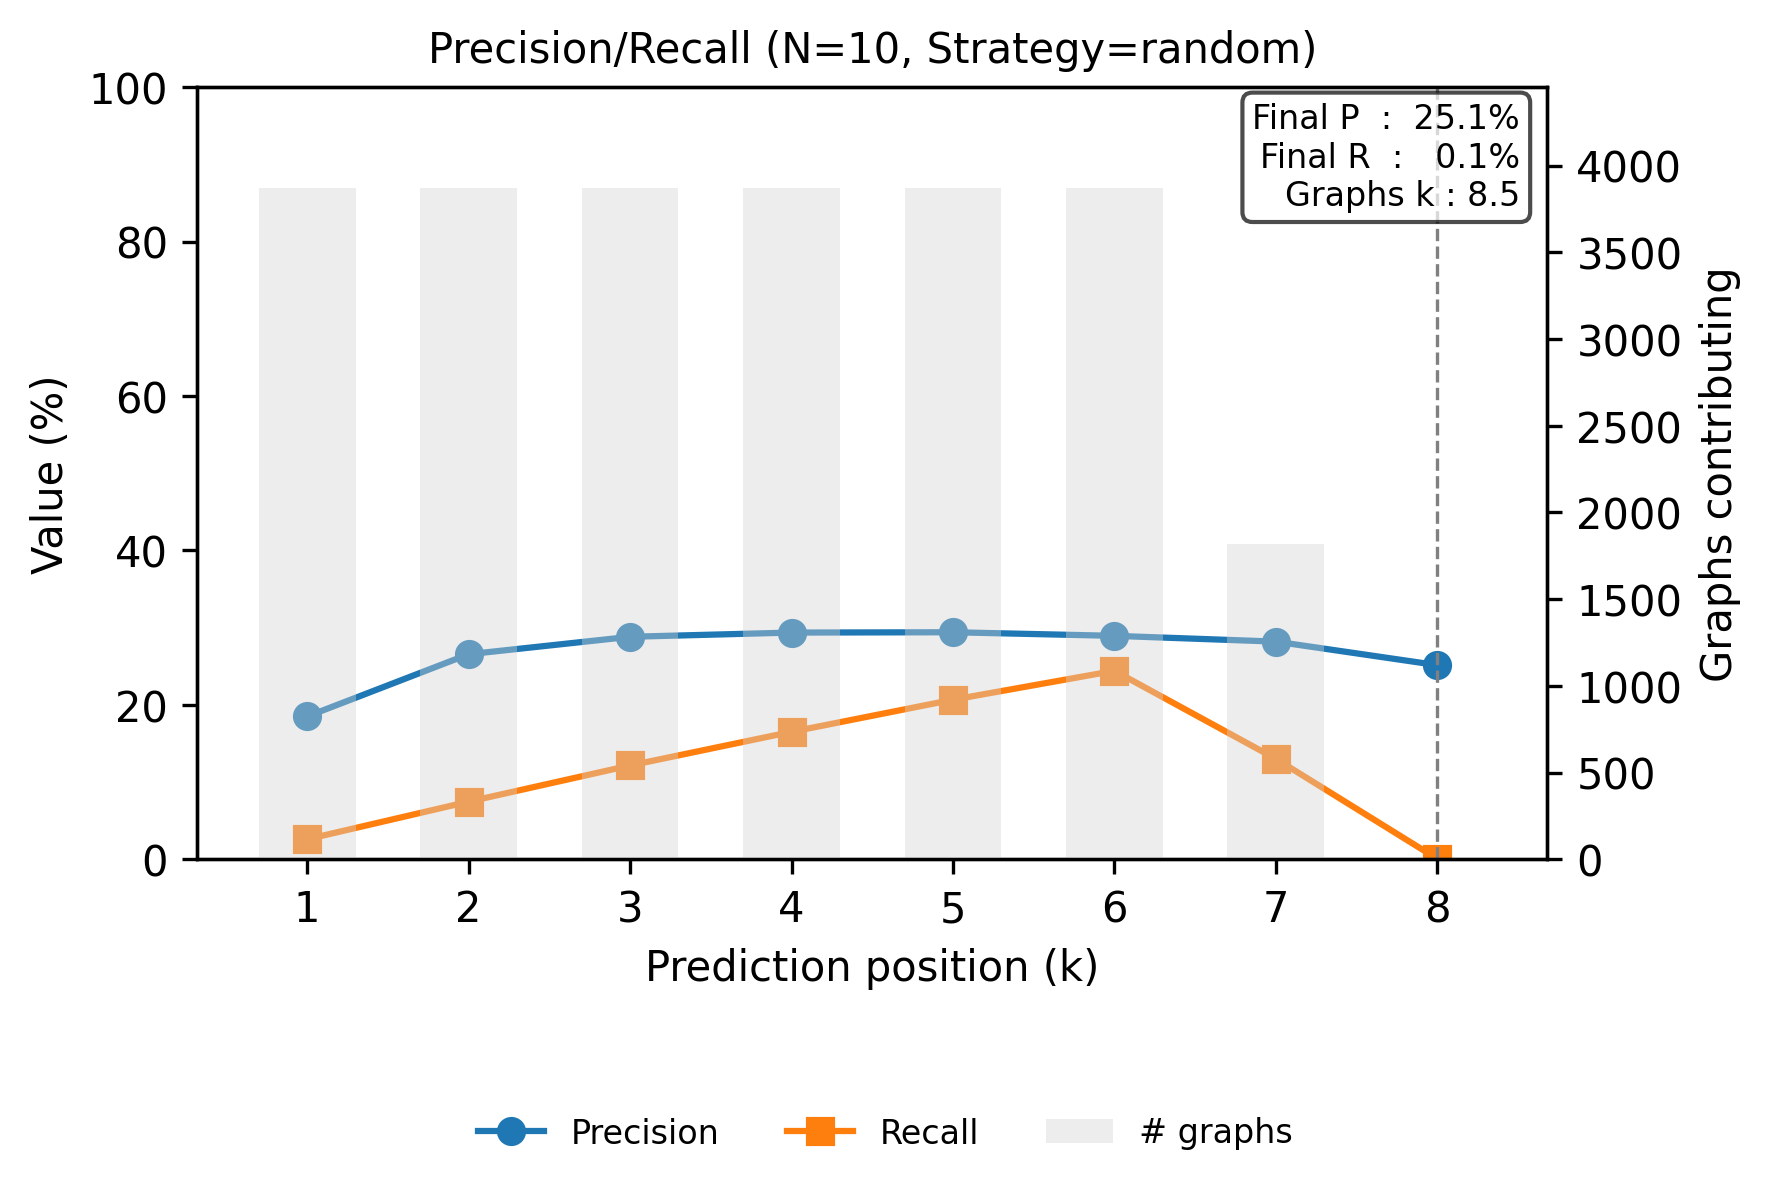

The table this chart was drawn from, first rows:
step, precision, recall
0, 0.185, 0.02601
1, 0.2656, 0.07468
2, 0.2882, 0.1215
3, 0.2937, 0.1651
4, 0.2941, 0.2067
5, 0.2894, 0.2441
6, 0.282, 0.1301
7, 0.2515, 0.000621
